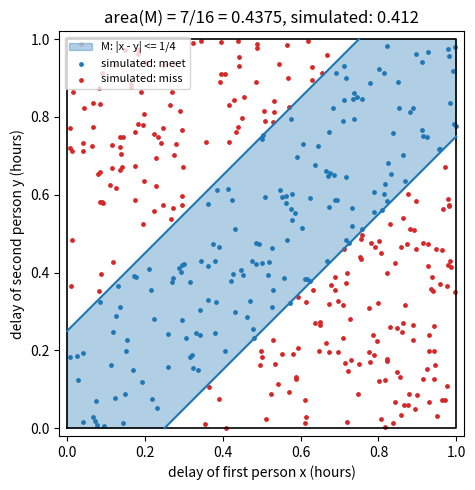

Python code for this plot:
"""Geometric probability: the meeting problem on the unit square, |x - y| <= 1/4."""

import numpy as np
import matplotlib.pyplot as plt

fig, ax = plt.subplots(figsize=(5, 5))
t = 0.25
poly_x = [0, t, 1, 1, 1 - t, 0]
poly_y = [0, 0, 1 - t, 1, 1, t]
ax.fill(poly_x, poly_y, color="C0", alpha=0.35, label="M: |x - y| <= 1/4")
ax.plot([0, 1, 1, 0, 0], [0, 0, 1, 1, 0], color="black", lw=1.2)
ax.plot([t, 1], [0, 1 - t], color="C0", lw=1.5)
ax.plot([0, 1 - t], [t, 1], color="C0", lw=1.5)

rng = np.random.default_rng(0)
pts = rng.uniform(size=(400, 2))
inside = np.abs(pts[:, 0] - pts[:, 1]) <= t
ax.scatter(pts[inside, 0], pts[inside, 1], s=6, color="C0", label="simulated: meet")
ax.scatter(pts[~inside, 0], pts[~inside, 1], s=6, color="C3", label="simulated: miss")
ax.set_xlim(-0.02, 1.02)
ax.set_ylim(-0.02, 1.02)
ax.set_aspect("equal")
ax.set_xlabel("delay of first person x (hours)")
ax.set_ylabel("delay of second person y (hours)")
ax.set_title(f"area(M) = 7/16 = 0.4375, simulated: {inside.mean():.3f}")
ax.legend(loc="upper left", fontsize=8)
fig.tight_layout()
